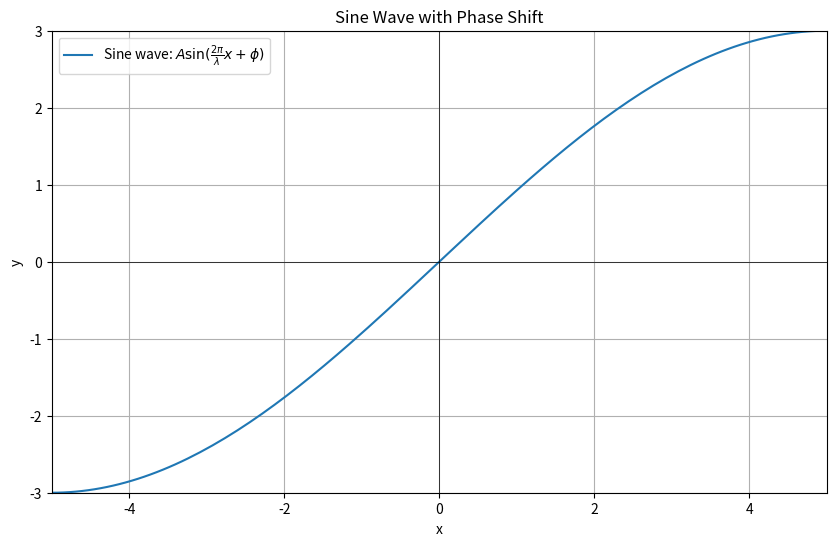

Python code for this plot:
import numpy as np
import matplotlib.pyplot as plt

# Parameters for the sine wave
A = 3          # Amplitude
lambda_ = 20   # Wavelength
# phi = np.pi/4  # Phase shift (in radians)

# Generate x values
x = np.linspace(-20, 20, 500)

# Calculate y values
y = A * np.sin(2 * np.pi / lambda_ * x )

# Plotting the sine wave
plt.figure(figsize=(10, 6))
plt.plot(x, y, label=f'Sine wave: $A\\sin(\\frac{{2\\pi}}{{\\lambda}} x + \\phi)$')

# Adding labels and title
plt.title('Sine Wave with Phase Shift')
plt.xlabel('x')
plt.ylabel('y')
plt.grid(True)
plt.xlim(-5, 5)
plt.ylim(-3, 3)
# Show phase shift and amplitude
plt.axhline(0, color='black', linewidth=0.5)
plt.axvline(0, color='black', linewidth=0.5)
plt.legend()

# Show the plot
plt.show()
